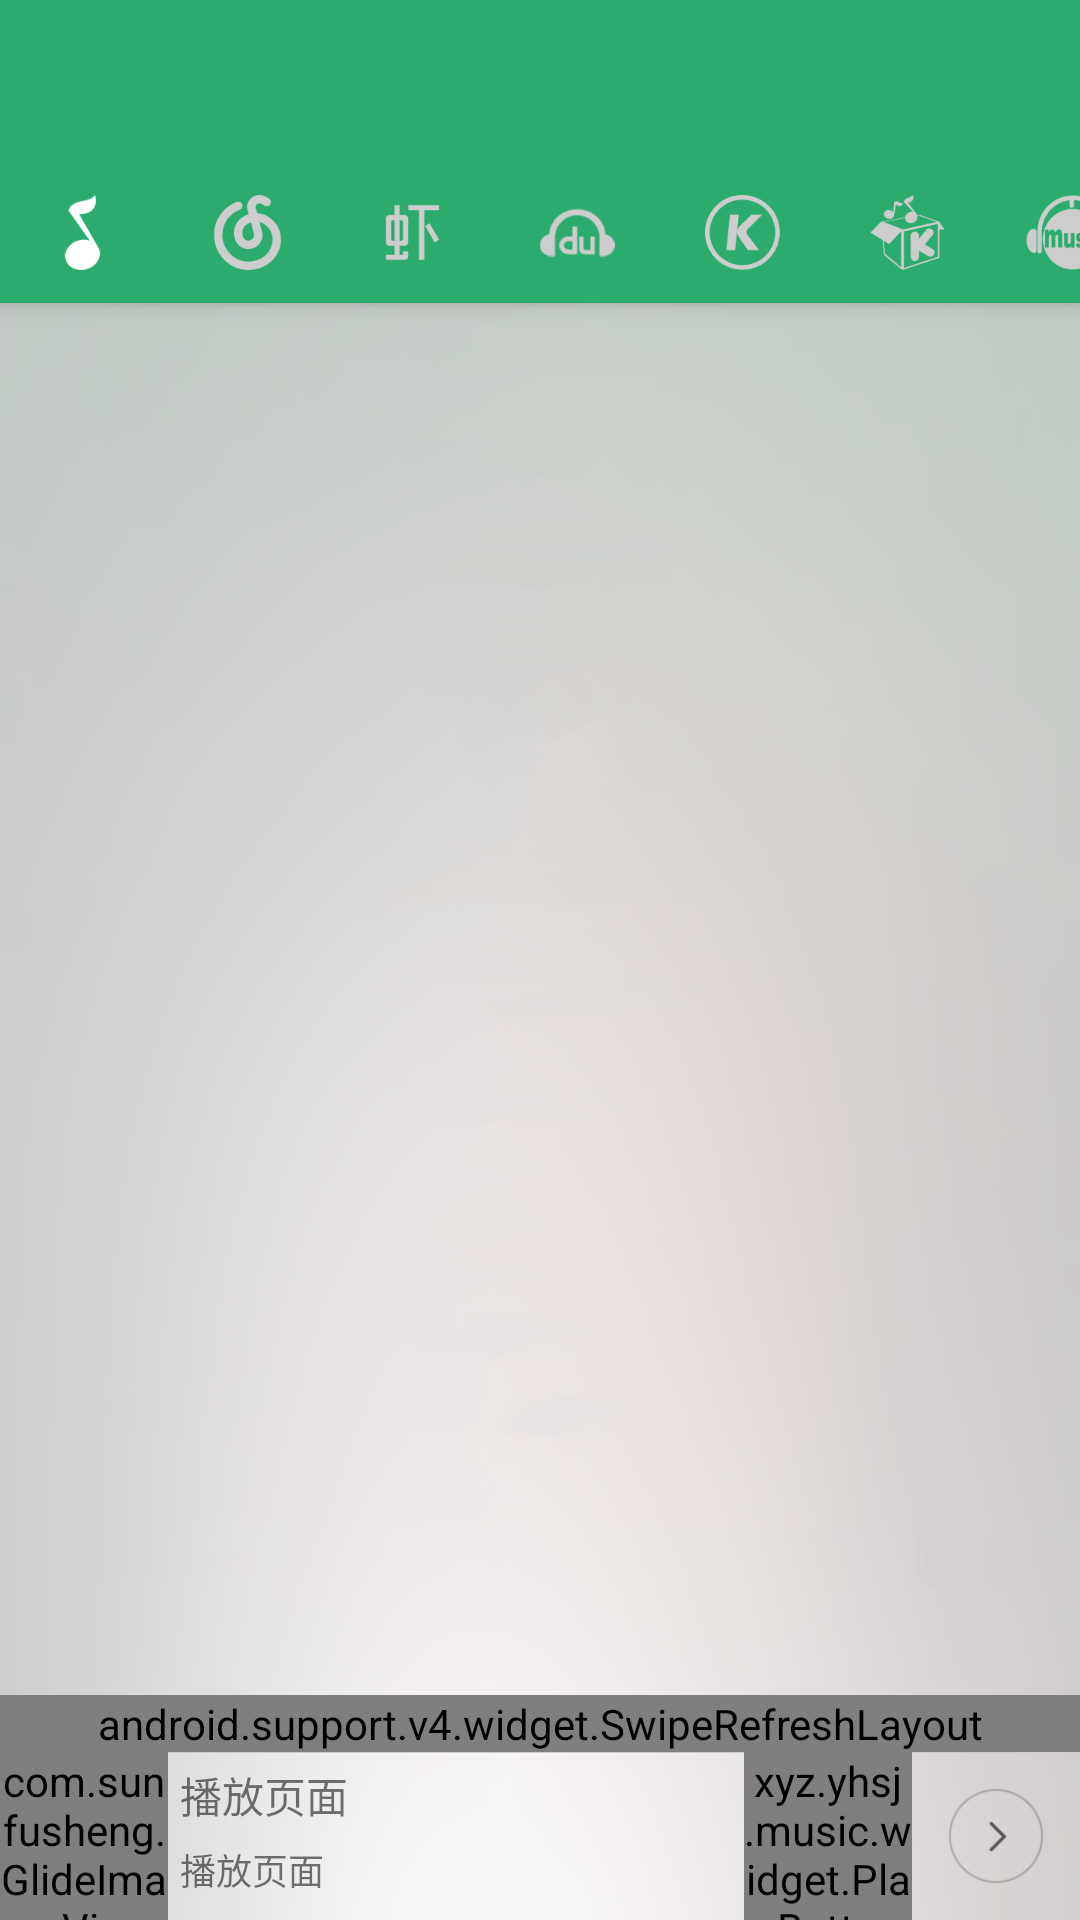

This screen was rendered from an Android layout file. Write that file and the resources it references.
<!-- AndroidManifest.xml: application theme AppTheme.NoActionBar -->
<!-- res/layout/activity_search.xml -->
<?xml version="1.0" encoding="utf-8"?>
<android.support.design.widget.CoordinatorLayout xmlns:android="http://schemas.android.com/apk/res/android"
    xmlns:app="http://schemas.android.com/apk/res-auto"
    xmlns:tools="http://schemas.android.com/tools"
    android:layout_width="match_parent"
    android:layout_height="match_parent"
    android:background="@mipmap/app_bg"
    tools:context=".view.search.SearchActivity">

    <android.support.design.widget.AppBarLayout
        android:layout_width="match_parent"
        android:layout_height="wrap_content"
        android:orientation="vertical"
        android:theme="@style/AppTheme.AppBarOverlay">

        <FrameLayout
            android:id="@+id/toolbarLay"
            android:layout_width="match_parent"
            android:layout_height="?attr/actionBarSize"
            android:background="@color/color_qq">

            <android.support.v7.widget.Toolbar
                android:id="@+id/toolbar"
                android:layout_width="match_parent"
                android:layout_height="?attr/actionBarSize"
                android:layout_marginRight="70dp"
                app:popupTheme="@style/AppTheme.PopupOverlay" />

            <android.support.v7.widget.SearchView
                android:id="@+id/searchView"
                android:layout_width="match_parent"
                android:layout_height="?attr/actionBarSize"
                android:layout_marginLeft="40dp"
                app:queryHint="请输入关键字"
                app:searchIcon="@null" />

        </FrameLayout>

        <HorizontalScrollView
            android:layout_width="match_parent"
            android:layout_height="45dp"
            android:scrollbars="none">

            <RadioGroup

                android:id="@+id/radioGroup"
                android:layout_width="wrap_content"
                android:layout_height="45dp"
                android:background="@color/color_qq"
                android:orientation="horizontal"
                android:paddingTop="9dp">

                <RadioButton
                    android:id="@+id/rb_qq"
                    android:layout_width="55dp"
                    android:layout_height="match_parent"
                    android:button="@null"
                    android:checked="true"
                    android:drawableTop="@drawable/select_music_qq" />

                <RadioButton
                    android:id="@+id/rb_netease"
                    android:layout_width="55dp"
                    android:layout_height="match_parent"
                    android:button="@null"
                    android:drawableTop="@drawable/select_music_netease" />

                <RadioButton
                    android:id="@+id/rb_xiami"
                    android:layout_width="55dp"
                    android:layout_height="match_parent"
                    android:button="@null"
                    android:drawableTop="@drawable/select_music_xiami" />

                <RadioButton
                    android:id="@+id/rb_baidu"
                    android:layout_width="55dp"
                    android:layout_height="match_parent"
                    android:button="@null"
                    android:drawableTop="@drawable/select_music_baidu" />

                <RadioButton
                    android:id="@+id/rb_kugou"
                    android:layout_width="55dp"
                    android:layout_height="match_parent"
                    android:button="@null"
                    android:drawableTop="@drawable/select_music_kugou" />

                <RadioButton
                    android:id="@+id/rb_kuwo"
                    android:layout_width="55dp"
                    android:layout_height="match_parent"
                    android:button="@null"
                    android:drawableTop="@drawable/select_music_kuwo" />

                <RadioButton
                    android:id="@+id/rb_migu"
                    android:layout_width="55dp"
                    android:layout_height="match_parent"
                    android:button="@null"
                    android:drawableTop="@drawable/select_music_migu" />

            </RadioGroup>
        </HorizontalScrollView>

    </android.support.design.widget.AppBarLayout>

    <RelativeLayout
        android:layout_width="match_parent"
        android:layout_height="match_parent"
        android:orientation="vertical"
        app:layout_behavior="@string/appbar_scrolling_view_behavior">

        <android.support.v4.widget.SwipeRefreshLayout
            android:id="@+id/swipeRefreshLayout"
            android:layout_width="match_parent"
            android:layout_height="wrap_content"
            android:layout_above="@+id/play_Layout">

            <android.support.v7.widget.RecyclerView
                android:id="@+id/recyclerView"
                android:layout_width="match_parent"
                android:layout_height="match_parent" />
        </android.support.v4.widget.SwipeRefreshLayout>


        <RelativeLayout
            android:id="@+id/play_Layout"
            android:layout_width="match_parent"
            android:layout_height="56dp"
            android:layout_alignParentBottom="true"
            android:gravity="center_vertical">

            <LinearLayout
                android:layout_width="match_parent"
                android:layout_height="1px"
                android:background="#cdcdcd" />

            <com.sunfusheng.GlideImageView
                android:id="@+id/song_pic"
                android:layout_width="56dp"
                android:layout_height="56dp"
                android:src="@mipmap/ic_launcher" />

            <TextView
                android:id="@+id/song_name"
                android:layout_width="wrap_content"
                android:layout_height="wrap_content"
                android:layout_above="@+id/song_album"
                android:layout_toLeftOf="@+id/playButton"
                android:layout_toRightOf="@+id/song_pic"
                android:padding="4dp"
                android:singleLine="true"
                android:text="播放页面"
                android:textSize="14dp" />

            <TextView
                android:id="@+id/song_album"
                android:layout_width="wrap_content"
                android:layout_height="wrap_content"
                android:layout_alignParentBottom="true"
                android:layout_marginBottom="4dp"
                android:layout_toLeftOf="@+id/playButton"
                android:layout_toRightOf="@+id/song_pic"
                android:padding="4dp"
                android:singleLine="true"
                android:text="播放页面"
                android:textSize="12dp" />

            <ImageView
                android:id="@+id/action_next"
                android:layout_width="56dp"
                android:layout_height="56dp"
                android:layout_alignParentRight="true"
                android:layout_centerVertical="true"
                android:background="?android:attr/selectableItemBackground"
                android:padding="8dp"
                android:src="@mipmap/st_next" />

            <xyz.yhsj.music.widget.PlayButton
                android:id="@+id/playButton"
                android:layout_width="56dp"
                android:layout_height="56dp"
                android:layout_centerVertical="true"
                android:layout_gravity="center"
                android:layout_toLeftOf="@+id/action_next"
                android:background="?android:attr/selectableItemBackground"
                android:clickable="true"
                app:bigCircleColor="#bdb9b8"
                app:circleColor="#00acaaaa"
                app:radius="15dp"
                app:rectColor="#e6575656"
                app:ringColor="#2c59b3"
                app:strokeWidth="1.5dp" />


        </RelativeLayout>

    </RelativeLayout>


</android.support.design.widget.CoordinatorLayout>
<!-- resources referenced by this layout -->
<resources>
  <color name="color_qq">#2bac6e</color>
  <!-- drawable select_music_baidu (drawable) -->
  <?xml version="1.0" encoding="utf-8"?>
  <selector xmlns:android="http://schemas.android.com/apk/res/android">
      <item android:drawable="@mipmap/iv_baidu_music" android:state_checked="true" />
      <item android:drawable="@mipmap/iv_baidu_music_check" android:state_checked="false" />
  </selector>
  <!-- drawable select_music_kugou (drawable) -->
  <?xml version="1.0" encoding="utf-8"?>
  <selector xmlns:android="http://schemas.android.com/apk/res/android">
      <item android:drawable="@mipmap/iv_kugou_music" android:state_checked="true" />
      <item android:drawable="@mipmap/iv_kugou_music_check" android:state_checked="false" />
  </selector>
  <!-- drawable select_music_kuwo (drawable) -->
  <?xml version="1.0" encoding="utf-8"?>
  <selector xmlns:android="http://schemas.android.com/apk/res/android">
      <item android:drawable="@mipmap/iv_kuwo_music" android:state_checked="true" />
      <item android:drawable="@mipmap/iv_kuwo_music_check" android:state_checked="false" />
  </selector>
  <!-- drawable select_music_migu (drawable) -->
  <?xml version="1.0" encoding="utf-8"?>
  <selector xmlns:android="http://schemas.android.com/apk/res/android">
      <item android:drawable="@mipmap/iv_migu_music" android:state_checked="true" />
      <item android:drawable="@mipmap/iv_migu_music_check" android:state_checked="false" />
  </selector>
  <!-- drawable select_music_netease (drawable) -->
  <?xml version="1.0" encoding="utf-8"?>
  <selector xmlns:android="http://schemas.android.com/apk/res/android">
      <item android:drawable="@mipmap/iv_netease_music" android:state_checked="true" />
      <item android:drawable="@mipmap/iv_netease_music_check" android:state_checked="false" />
  </selector>
  <!-- drawable select_music_qq (drawable) -->
  <?xml version="1.0" encoding="utf-8"?>
  <selector xmlns:android="http://schemas.android.com/apk/res/android">
      <item android:drawable="@mipmap/iv_qq_music" android:state_checked="true" />
      <item android:drawable="@mipmap/iv_qq_music_check" android:state_checked="false" />
  </selector>
  <!-- drawable select_music_xiami (drawable) -->
  <?xml version="1.0" encoding="utf-8"?>
  <selector xmlns:android="http://schemas.android.com/apk/res/android">
      <item android:drawable="@mipmap/iv_xiami_music" android:state_checked="true" />
      <item android:drawable="@mipmap/iv_xiami_music_check" android:state_checked="false" />
  </selector>
  <!-- mipmap app_bg: png bitmap (mipmap-xxhdpi, 160183 bytes) -->
  <!-- mipmap ic_launcher: png bitmap (mipmap-hdpi, 1893 bytes) -->
  <!-- mipmap st_next: png bitmap (mipmap-xxhdpi, 1369 bytes) -->
  <style name="AppTheme.AppBarOverlay" parent="ThemeOverlay.AppCompat.Dark.ActionBar" />
  <style name="AppTheme.PopupOverlay" parent="ThemeOverlay.AppCompat.Light" />
  <style name="AppTheme.NoActionBar">
          <item name="windowActionBar">false</item>
          <item name="windowNoTitle">true</item>
      </style>
</resources>
